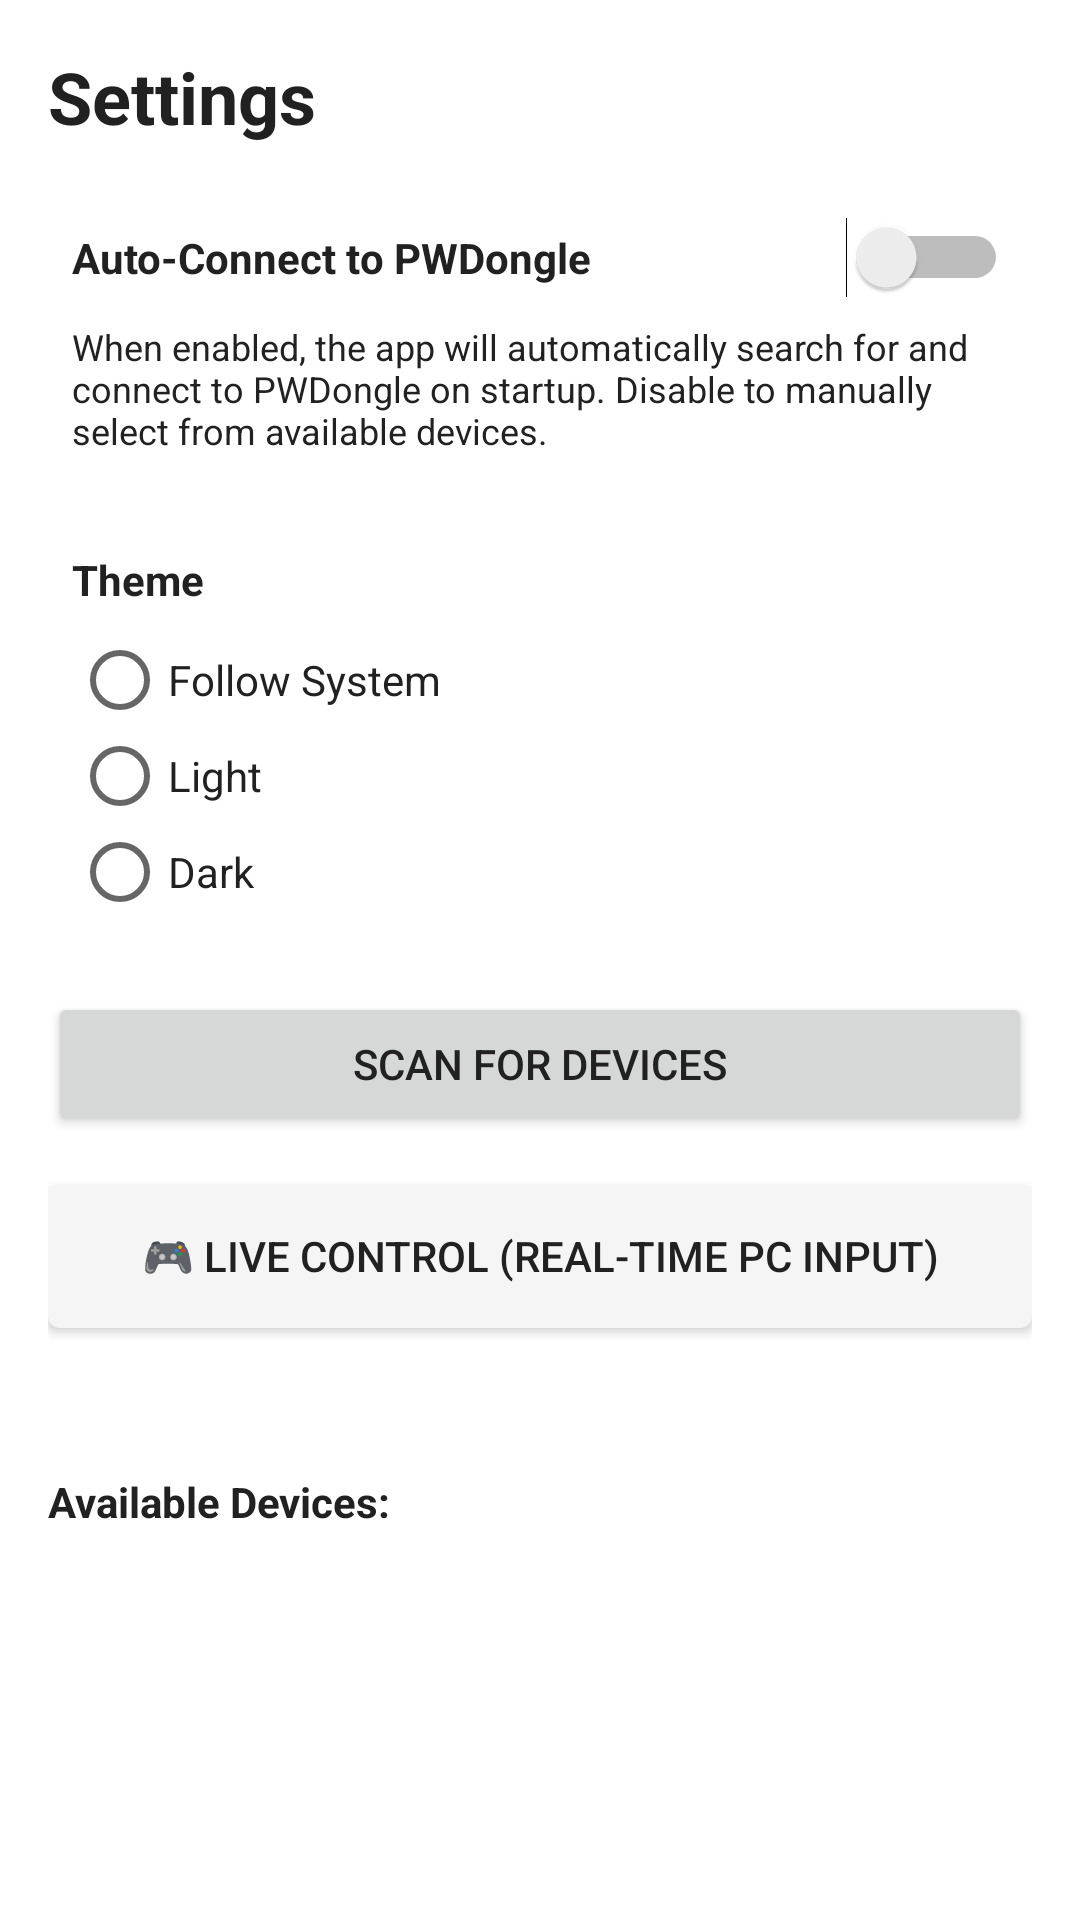

Android layout source for this screen:
<!-- AndroidManifest.xml: application theme Theme.AppCompat.Light.DarkActionBar -->
<!-- res/layout/fragment_settings.xml -->
<?xml version="1.0" encoding="utf-8"?>
<LinearLayout xmlns:android="http://schemas.android.com/apk/res/android"
    android:layout_width="match_parent"
    android:layout_height="match_parent"
    android:orientation="vertical"
    android:padding="16dp"
    android:background="@color/backgroundColor">
    
    <TextView
        android:id="@+id/titleText"
        android:layout_width="wrap_content"
        android:layout_height="wrap_content"
        android:text="Settings"
        android:textSize="24sp"
        android:textStyle="bold"
        android:textColor="@color/radio_text_color"
        android:layout_marginBottom="16dp" />
    
    
    <LinearLayout
        android:layout_width="match_parent"
        android:layout_height="wrap_content"
        android:orientation="vertical"
        android:padding="8dp"
        android:background="@android:color/transparent"
        android:layout_marginBottom="16dp">
        
        <LinearLayout
            android:layout_width="match_parent"
            android:layout_height="wrap_content"
            android:orientation="horizontal"
            android:gravity="center_vertical">
            
            <TextView
                android:layout_width="0dp"
                android:layout_height="wrap_content"
                android:layout_weight="1"
                android:text="Auto-Connect to PWDongle"
                android:textSize="14sp"
                android:textStyle="bold"
                android:textColor="@color/radio_text_color" />
            
            <Switch
                android:id="@+id/autoConnectSwitch"
                android:layout_width="wrap_content"
                android:layout_height="wrap_content" />
        </LinearLayout>
        
        <TextView
            android:layout_width="wrap_content"
            android:layout_height="wrap_content"
            android:text="When enabled, the app will automatically search for and connect to PWDongle on startup. Disable to manually select from available devices."
            android:textSize="12sp"
                android:textColor="@color/radio_text_color"
                android:layout_marginTop="8dp" />

    </LinearLayout>

    
    <LinearLayout
        android:layout_width="match_parent"
        android:layout_height="wrap_content"
        android:orientation="vertical"
        android:padding="8dp"
        android:background="@android:color/transparent"
        android:layout_marginBottom="16dp">

        <TextView
            android:layout_width="wrap_content"
            android:layout_height="wrap_content"
            android:text="Theme"
            android:textSize="14sp"
            android:textStyle="bold"
            android:textColor="@color/radio_text_color"
            android:layout_marginBottom="8dp" />

        <RadioGroup
            android:id="@+id/themeRadioGroup"
            android:layout_width="match_parent"
            android:layout_height="wrap_content"
            android:orientation="vertical">

            <RadioButton
                android:id="@+id/themeSystemRadio"
                android:layout_width="wrap_content"
                android:layout_height="wrap_content"
                android:text="Follow System"
                android:textColor="@color/radio_text_color" />

            <RadioButton
                android:id="@+id/themeLightRadio"
                android:layout_width="wrap_content"
                android:layout_height="wrap_content"
                android:text="Light"
                android:textColor="@color/radio_text_color" />

            <RadioButton
                android:id="@+id/themeDarkRadio"
                android:layout_width="wrap_content"
                android:layout_height="wrap_content"
                android:text="Dark"
                android:textColor="@color/radio_text_color" />
        </RadioGroup>
    </LinearLayout>
    
    <Button
        android:id="@+id/scanButton"
        android:layout_width="match_parent"
        android:layout_height="wrap_content"
        android:text="Scan for Devices"
        android:textColor="@color/radio_text_color"
        android:layout_marginBottom="16dp" />
    
    <Button
        android:id="@+id/liveControlButton"
        android:layout_width="match_parent"
        android:layout_height="wrap_content"
        android:text="🎮 Live Control (Real-time PC Input)"
        android:textColor="@color/radio_text_color"
        android:padding="8dp"
        android:background="@drawable/status_background"
        android:layout_marginBottom="16dp" />
    
    <TextView
        android:id="@+id/statusText"
        android:layout_width="match_parent"
        android:layout_height="wrap_content"
        android:text=""
        android:textSize="12sp"
        android:textColor="@color/radio_text_color"
        android:layout_marginBottom="16dp" />
    
    <TextView
        android:layout_width="wrap_content"
        android:layout_height="wrap_content"
        android:text="Available Devices:"
        android:textSize="14sp"
        android:textStyle="bold"
        android:textColor="@color/radio_text_color"
        android:layout_marginBottom="8dp" />
    
    <ListView
        android:id="@+id/devicesList"
        android:layout_width="match_parent"
        android:layout_height="150dp"
        android:layout_marginBottom="16dp" />
    
    <TextView
        android:layout_width="wrap_content"
        android:layout_height="wrap_content"
        android:text="Recording Settings:"
        android:textSize="14sp"
        android:textStyle="bold"
        android:textColor="@color/radio_text_color"
        android:layout_marginBottom="8dp" />
    
    <LinearLayout
        android:layout_width="match_parent"
        android:layout_height="wrap_content"
        android:orientation="vertical"
        android:layout_marginBottom="16dp">
        
        <TextView
            android:id="@+id/delayThresholdText"
            android:layout_width="wrap_content"
            android:layout_height="wrap_content"
            android:text="Delay Threshold: 50ms"
            android:textSize="12sp"
            android:textColor="@color/radio_text_color"
            android:layout_marginBottom="4dp" />
        
        <SeekBar
            android:id="@+id/delayThresholdSlider"
            android:layout_width="match_parent"
            android:layout_height="wrap_content"
            android:min="10"
            android:max="200"
            android:progress="50" />
    </LinearLayout>
    
    <ScrollView
        android:layout_width="match_parent"
        android:layout_height="0dp"
        android:layout_weight="1">
        
        <LinearLayout
            android:layout_width="match_parent"
            android:layout_height="wrap_content"
            android:orientation="vertical">
            
            <TextView
                android:layout_width="wrap_content"
                android:layout_height="wrap_content"
                android:text="About PWDongle Recorder v2.0"
                android:textSize="12sp"
                android:textStyle="bold"
                android:textColor="@color/radio_text_color"
                android:layout_marginBottom="8dp" />
            
            <TextView
                android:layout_width="wrap_content"
                android:layout_height="wrap_content"
                android:text="Full-featured macro recorder with:\n• Hardware USB OTG support\n• On-screen keyboard\n• On-screen touchpad\n• Macro file management\n• Playback with speed control\n• Persistent storage\n• Auto-connect to PWDongle"
                android:textSize="11sp"
                android:textColor="@color/radio_text_color"
                android:lineSpacingExtra="2dp" />
        </LinearLayout>
    </ScrollView>
    
</LinearLayout>
<!-- resources referenced by this layout -->
<resources>
  <color name="backgroundColor">#ffffff</color>
  <!-- drawable status_background (drawable) -->
  <?xml version="1.0" encoding="utf-8"?>
  <shape xmlns:android="http://schemas.android.com/apk/res/android">
      <solid android:color="@color/surfaceColor" />
      <corners android:radius="4dp" />
  </shape>
  <color name="surfaceColor">#f5f5f5</color>
</resources>
